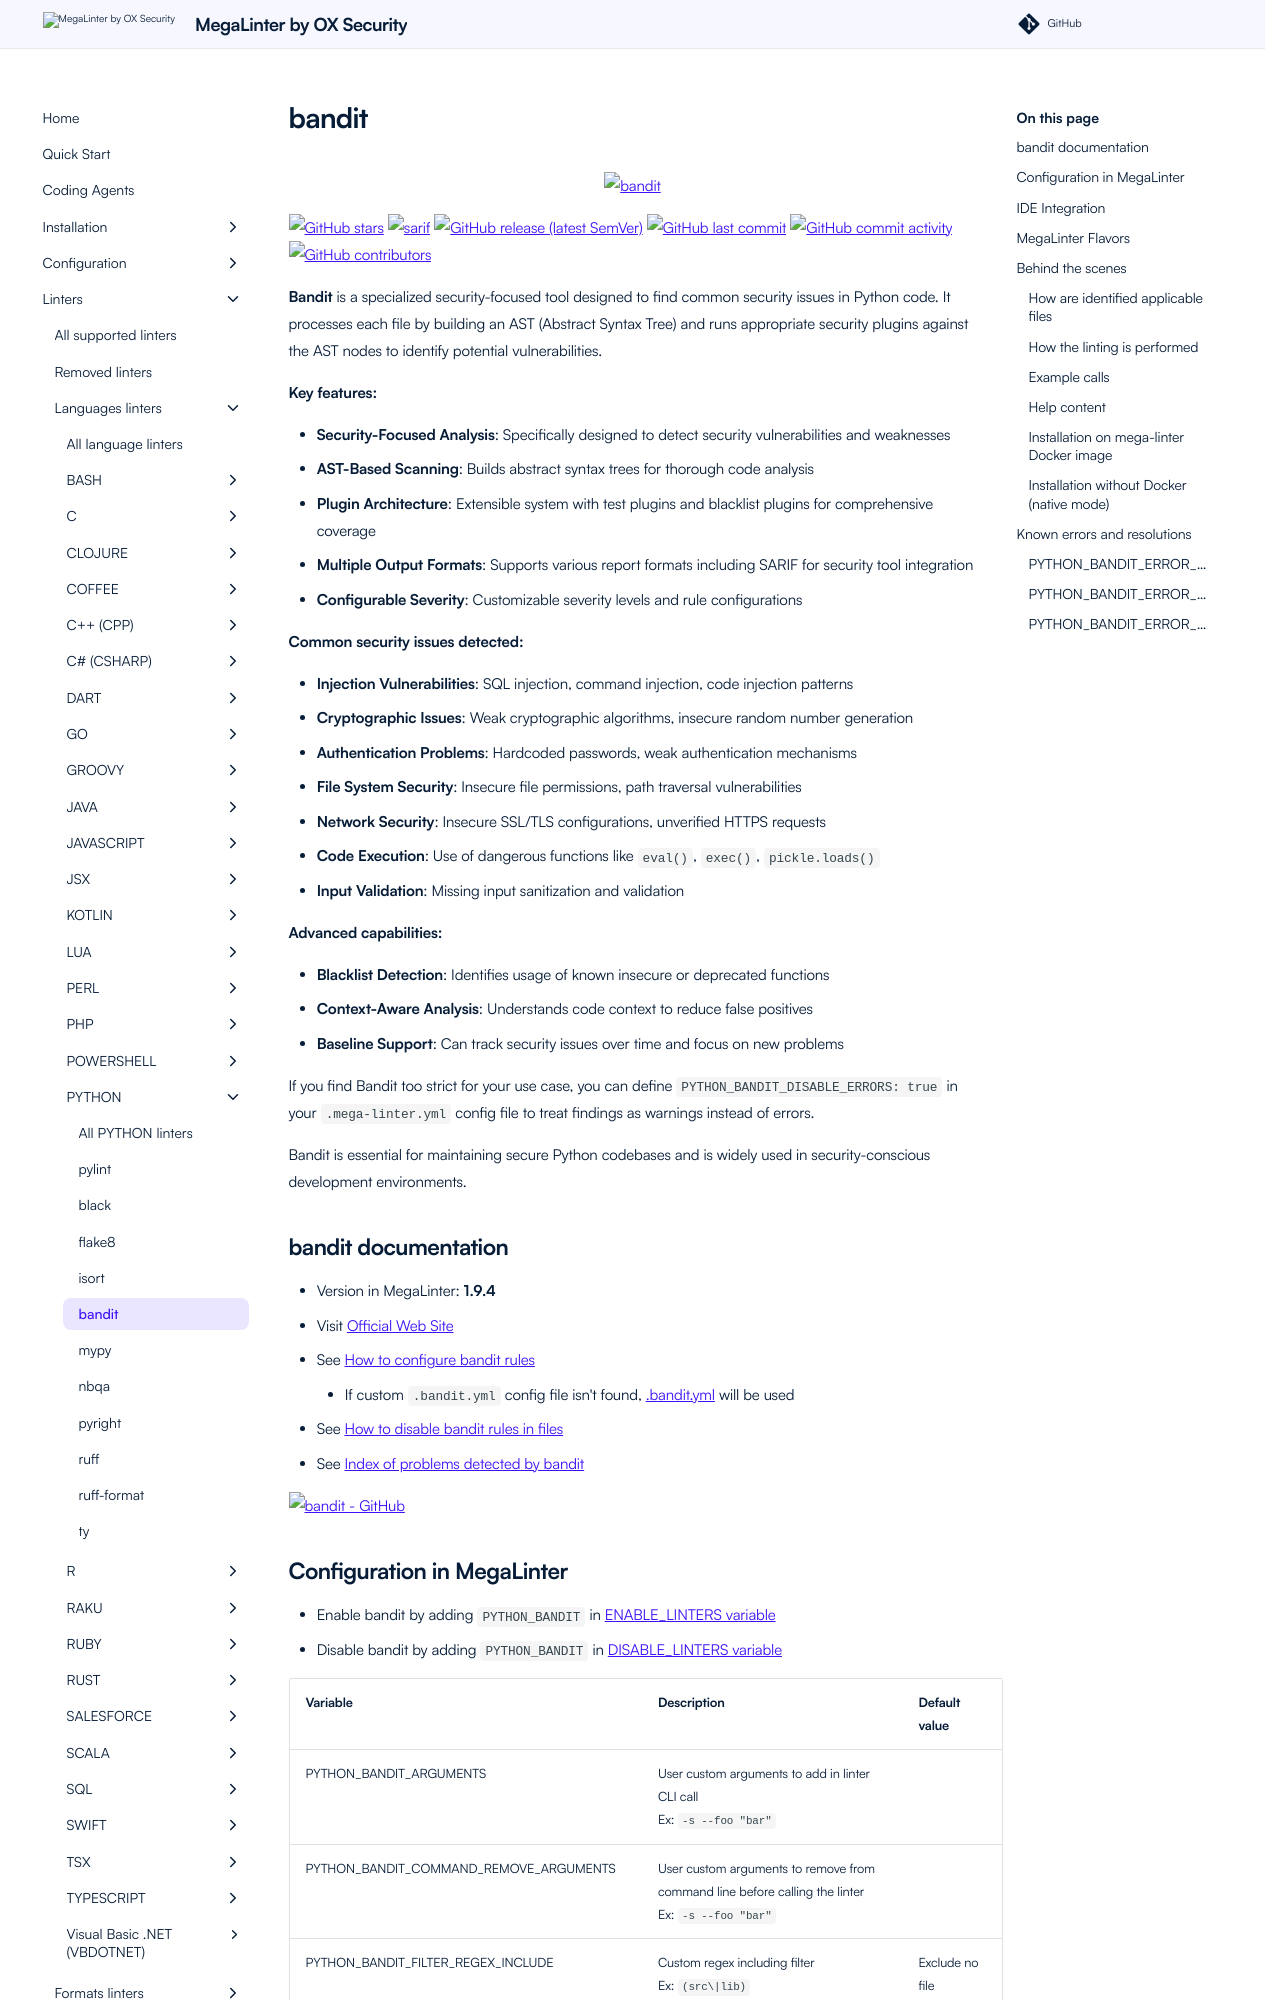

repository: oxsecurity/megalinter · page: beta/descriptors/python_bandit/index.html · generator: mkdocs

---
title: bandit configuration in MegaLinter
description: How to use bandit (configure, ignore files, ignore errors, help & version documentations) to analyze PYTHON files
---
<!-- markdownlint-disable MD033 MD041 MD046 -->
<!-- @generated by .automation/build.py, please don't update manually -->

<div align="center">
  <a href="https://bandit.readthedocs.io/en/latest/" target="blank" title="Visit linter Web Site">
    <img src="https://github.com/PyCQA/bandit/raw/main/logo/logotype-sm.png" alt="bandit" height="150px" class="megalinter-banner">
  </a>
</div>

[![GitHub stars](https://img.shields.io/github/stars/PyCQA/bandit?cacheSeconds=3600)](https://github.com/PyCQA/bandit) ![sarif](https://shields.io/badge/-SARIF-orange) [![GitHub release (latest SemVer)](https://img.shields.io/github/v/release/PyCQA/bandit?sort=semver)](https://github.com/PyCQA/bandit/releases) [![GitHub last commit](https://img.shields.io/github/last-commit/PyCQA/bandit)](https://github.com/PyCQA/bandit/commits) [![GitHub commit activity](https://img.shields.io/github/commit-activity/y/PyCQA/bandit)](https://github.com/PyCQA/bandit/graphs/commit-activity/) [![GitHub contributors](https://img.shields.io/github/contributors/PyCQA/bandit)](https://github.com/PyCQA/bandit/graphs/contributors/)

**Bandit** is a specialized security-focused tool designed to find common security issues in Python code. It processes each file by building an AST (Abstract Syntax Tree) and runs appropriate security plugins against the AST nodes to identify potential vulnerabilities.

**Key features:**

- **Security-Focused Analysis**: Specifically designed to detect security vulnerabilities and weaknesses
- **AST-Based Scanning**: Builds abstract syntax trees for thorough code analysis
- **Plugin Architecture**: Extensible system with test plugins and blacklist plugins for comprehensive coverage
- **Multiple Output Formats**: Supports various report formats including SARIF for security tool integration
- **Configurable Severity**: Customizable severity levels and rule configurations

**Common security issues detected:**

- **Injection Vulnerabilities**: SQL injection, command injection, code injection patterns
- **Cryptographic Issues**: Weak cryptographic algorithms, insecure random number generation
- **Authentication Problems**: Hardcoded passwords, weak authentication mechanisms  
- **File System Security**: Insecure file permissions, path traversal vulnerabilities
- **Network Security**: Insecure SSL/TLS configurations, unverified HTTPS requests
- **Code Execution**: Use of dangerous functions like `eval()`, `exec()`, `pickle.loads()`
- **Input Validation**: Missing input sanitization and validation

**Advanced capabilities:**

- **Blacklist Detection**: Identifies usage of known insecure or deprecated functions
- **Context-Aware Analysis**: Understands code context to reduce false positives
- **Baseline Support**: Can track security issues over time and focus on new problems

If you find Bandit too strict for your use case, you can define `PYTHON_BANDIT_DISABLE_ERRORS: true` in your `.mega-linter.yml` config file to treat findings as warnings instead of errors.

Bandit is essential for maintaining secure Python codebases and is widely used in security-conscious development environments.

## bandit documentation

- Version in MegaLinter: **1.9.4**
- Visit [Official Web Site](https://bandit.readthedocs.io/en/latest/){target=_blank}
- See [How to configure bandit rules](https://bandit.readthedocs.io/en/latest/config.html#){target=_blank}
  - If custom `.bandit.yml` config file isn't found, [.bandit.yml](https://github.com/oxsecurity/megalinter/tree/main/TEMPLATES/.bandit.yml){target=_blank} will be used
- See [How to disable bandit rules in files](https://bandit.readthedocs.io/en/latest/config.html#suppressing-individual-lines){target=_blank}
- See [Index of problems detected by bandit](https://bandit.readthedocs.io/en/latest/plugins/index.html#complete-test-plugin-listing){target=_blank}

[![bandit - GitHub](https://github-stats-extended.vercel.app/api/pin/?username=PyCQA&repo=bandit&show_owner=true)](https://github.com/PyCQA/bandit){target=_blank}
